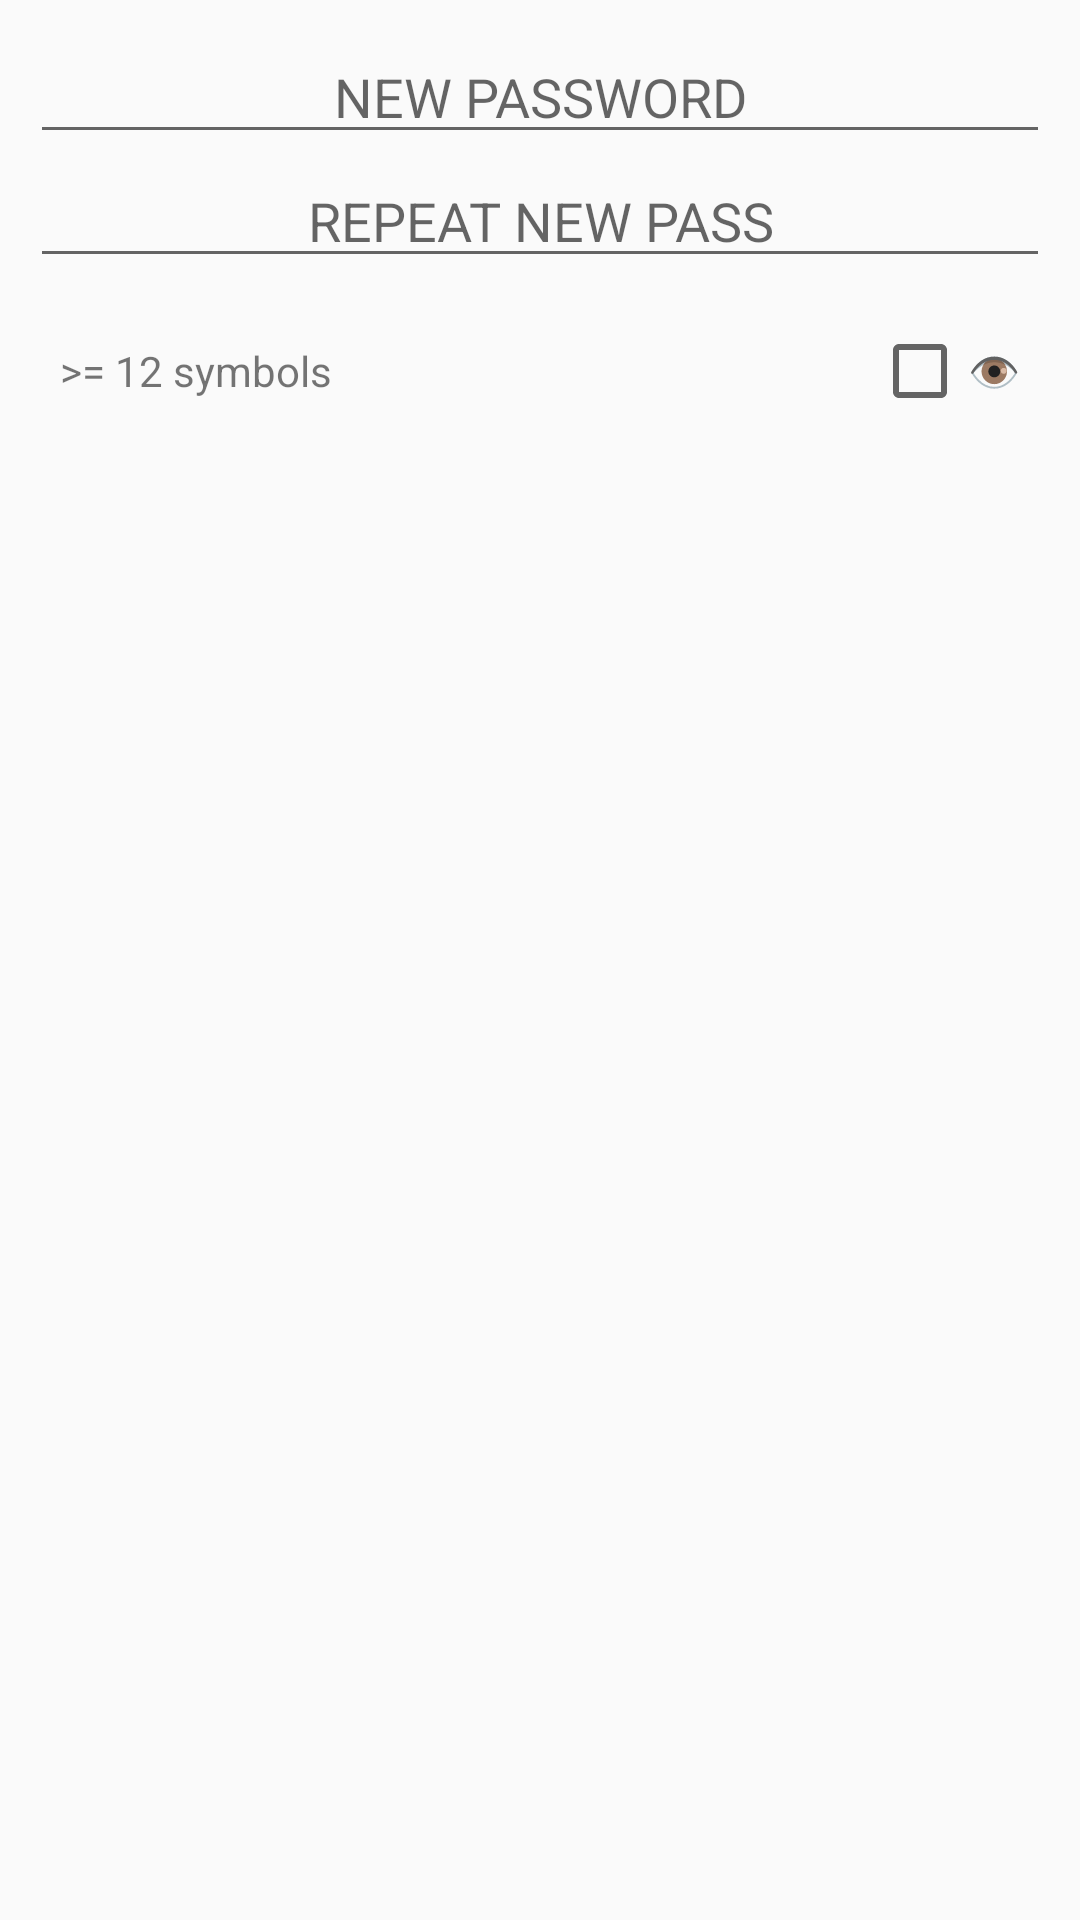

Produce the Android XML layout that renders to this screen, including the resource entries it uses.
<!-- AndroidManifest.xml: application theme PagerTheme -->
<!-- res/layout/pw_app.xml -->
<?xml version="1.0" encoding="utf-8"?>
<LinearLayout xmlns:android="http://schemas.android.com/apk/res/android"
    xmlns:tools="http://schemas.android.com/tools"
    android:layout_width="270sp"
    android:layout_height="wrap_content"
    xmlns:app="http://schemas.android.com/apk/res-auto"
    android:layout_centerHorizontal="true"
    android:orientation="vertical"
    android:padding="10sp">

    <EditText
        android:id="@+id/et_pw"
        android:layout_width="match_parent"
        android:layout_height="wrap_content"
        android:layout_gravity="center_horizontal"
        android:gravity="center_horizontal"
        android:hint="@string/sett_change_pw_new"
        android:autofillHints="@string/empty_string"
        android:inputType="textPassword|textNoSuggestions"
        android:maxLines="1" />

    <EditText
        android:id="@+id/et_pw_retype"
        android:layout_width="match_parent"
        android:layout_height="wrap_content"
        android:layout_gravity="center_horizontal"
        android:gravity="center_horizontal"
        android:hint="@string/sett_change_pw_retype"
        android:autofillHints="@string/empty_string"
        android:inputType="textPassword|textNoSuggestions"
        android:maxLines="1" />

    <RelativeLayout
        android:layout_width="match_parent"
        android:layout_height="wrap_content"
        android:layout_marginTop="15sp"
        android:layout_marginBottom="0sp">

        <TextView
            android:id="@+id/tv_description"
            android:layout_width="wrap_content"
            android:layout_height="wrap_content"
            android:layout_gravity="end"
            android:layout_marginStart="10sp"
            android:layout_marginEnd="0sp"
            android:layout_alignParentStart="true"
            android:layout_centerVertical="true"
            android:text="@string/sett_change_pw_text"
            tools:ignore="RelativeOverlap" />

        <CheckBox
            android:id="@+id/cb_pw"
            android:layout_width="wrap_content"
            android:layout_height="wrap_content"
            android:layout_gravity="start"
            android:layout_marginStart="0sp"
            android:layout_marginEnd="10sp"
            android:layout_alignParentEnd="true"
            android:layout_centerVertical="true"
            android:text="@string/sett_change_pw_vis" />

    </RelativeLayout>

</LinearLayout>
<!-- resources referenced by this layout -->
<resources>
  <string name="empty_string" translatable="false" />
  <string name="sett_change_pw_new">NEW PASSWORD</string>
  <string name="sett_change_pw_retype">REPEAT NEW PASS</string>
  <string name="sett_change_pw_text">&gt;= 12 symbols</string>
  <string name="sett_change_pw_vis" translatable="false">👁</string>
  <style name="PagerTheme" parent="Theme.AppCompat.DayNight.NoActionBar" />
</resources>
